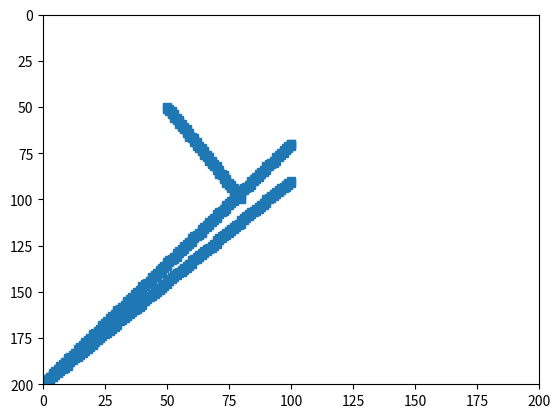

The script that saved this image:
import matplotlib.pyplot as plt

plt.xlim(right=200, left=0)
plt.ylim(top=00, bottom=200)

xs = []
ys = []


def draw_pixel(x, y):
    xs.append(x)
    ys.append(y)


def draw_line(x, y, dx, dy):
    a = 0
    b = 0
    while a <= dx and b <= dy:
        draw_pixel(x + a, y + b)
        if a / dx < b / dy:
            a += 1
        else:
            b += 1


def draw_line_down(x, y, x2, y2):
    a = 0
    b = 0
    dx = x2 - x
    dy = y2 - y
    t = a * dy - b * dx
    while a <= dx and b <= dy:
        draw_pixel(x + a, y + b)
        if t < 0:
            a += 1
            t += dy
        else:
            b += 1
            t -= dx


def draw_line_up(x, y, x2, y2):
    a = 0
    b = 0
    dx = x2 - x
    dy = y2 - y
    t = a * dy - b * dx
    while a <= dx and b >= dy:
        draw_pixel(x + a, y + b)
        if t > 0:
            t += dy
            a += 1
        else:
            b -= 1
            t += dx


# draw_line_improved(0, 0, 30, 20)
draw_line_down(50, 50, 80, 100)
# draw_line_improved(50, 50, 100, 80)
# draw_line_down(50, 50, 50, 100)
draw_line_up(0, 200, 100, 70)
draw_line_up(0, 200, 100, 90)

draw_pixel(100, 70)

plt.plot(xs, ys, 's')
plt.show()
